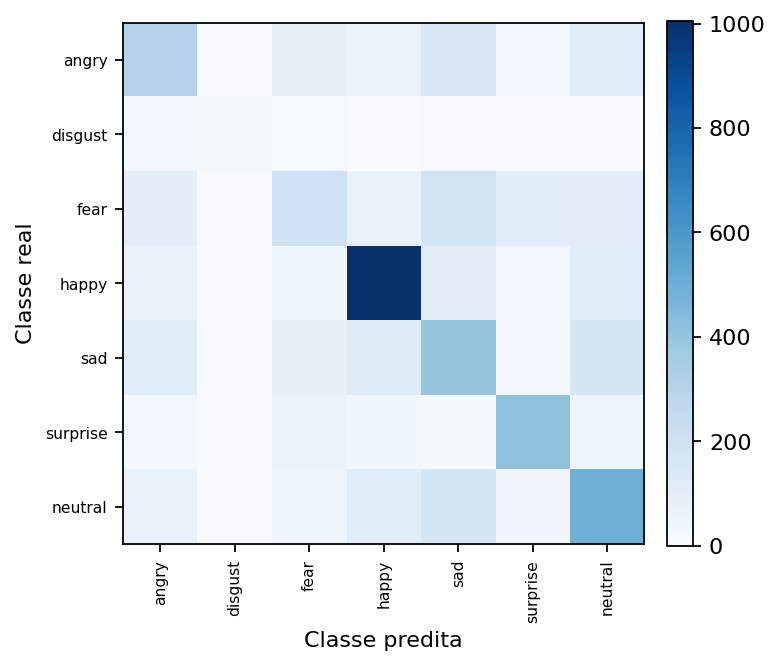

The table this chart was drawn from, first rows:
true_label, true_class_name, angry, disgust, fear, happy, sad, surprise, neutral
0, angry, 307, 5, 83, 63, 149, 28, 108
1, disgust, 28, 19, 15, 2, 11, 4, 3
2, fear, 96, 5, 201, 76, 181, 106, 103
3, happy, 69, 2, 38, 1005, 100, 28, 106
4, sad, 114, 1, 83, 122, 400, 26, 165
5, surprise, 25, 0, 66, 36, 17, 414, 42
6, neutral, 68, 0, 49, 115, 171, 34, 493
